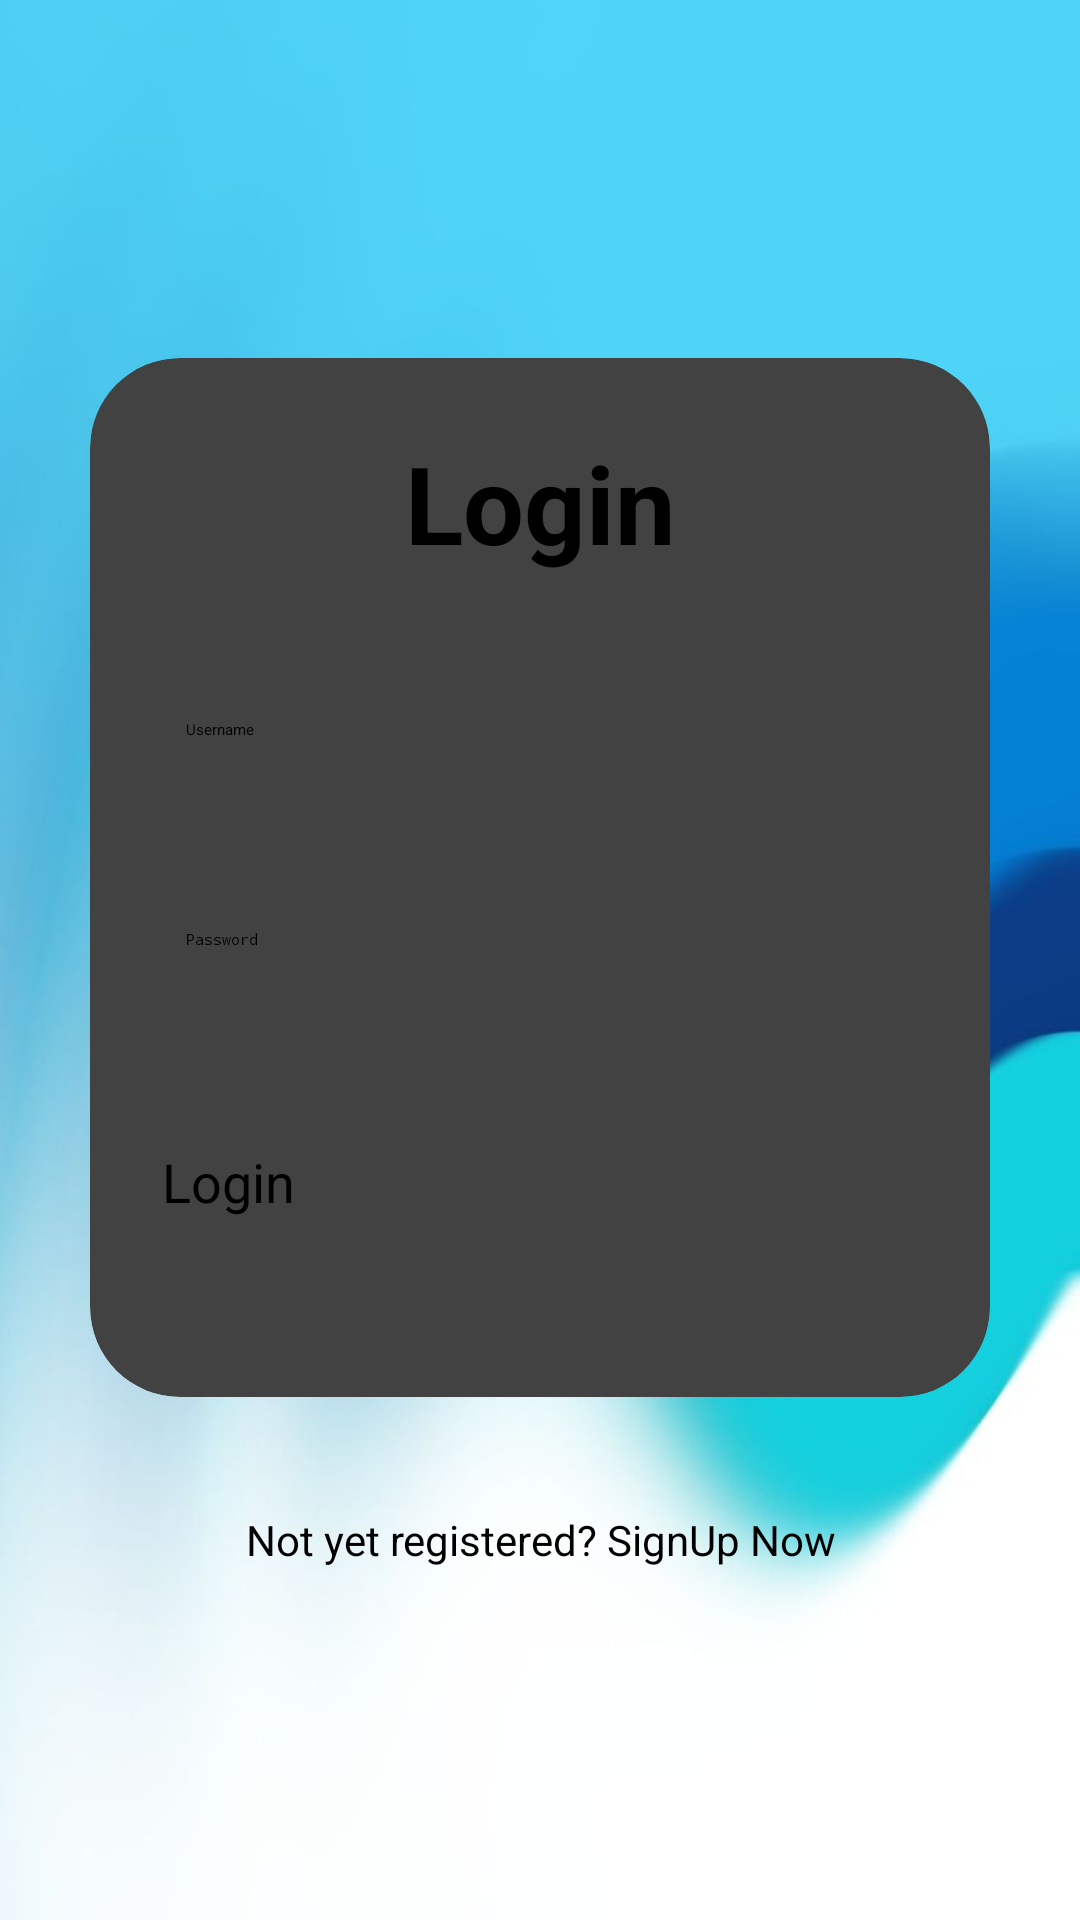

The Android layout XML behind this screen, and the referenced resources:
<!-- AndroidManifest.xml: application theme Theme.BusPass -->
<!-- res/layout/activity_login.xml -->
<?xml version="1.0" encoding="utf-8"?>
<LinearLayout
    xmlns:android="http://schemas.android.com/apk/res/android"
    xmlns:app="http://schemas.android.com/apk/res-auto"
    xmlns:tools="http://schemas.android.com/tools"
    xmlns:card_view="http://schemas.android.com/apk/res-auto"
    android:layout_width="match_parent"
    android:layout_height="match_parent"
    android:orientation="vertical"
    android:gravity="center"
    android:background="@drawable/wb_bg"
    tools:context=".login">

    <androidx.cardview.widget.CardView
        android:layout_width="match_parent"
        android:layout_height="wrap_content"
        android:layout_margin="30dp"
        app:cardCornerRadius="30dp"
        app:cardElevation="20dp"
        android:background="@drawable/edit_text">

        <LinearLayout
            android:layout_width="match_parent"
            android:layout_height="wrap_content"
            android:orientation="vertical"
            android:layout_gravity="center_horizontal"
            android:padding="24dp">


            <TextView
                android:layout_width="match_parent"
                android:layout_height="wrap_content"
                android:text="Login"
                android:id="@+id/loginText"
                android:textSize="36sp"
                android:textAlignment="center"
                android:textStyle="bold"
                android:backgroundTint="@color/button_color"/>

            <EditText
                android:layout_width="match_parent"
                android:layout_height="50dp"
                android:id="@+id/username"

                android:drawableLeft="@drawable/baseline_person_24"
                android:drawablePadding="8dp"
                android:hint="Username"
                android:padding="8dp"
                android:textColor="@color/black"
                android:textColorHighlight="@color/cardview_dark_background"
                android:layout_marginTop="40dp"/>

            <EditText
                android:layout_width="match_parent"
                android:layout_height="50dp"
                android:id="@+id/password"

                android:drawableLeft="@drawable/baseline_lock_24"
                android:drawablePadding="8dp"
                android:hint="Password"
                android:padding="8dp"
                android:inputType="textPassword"
                android:textColor="@color/black"
                android:textColorHighlight="@color/cardview_dark_background"
                android:layout_marginTop="20dp"/>

            <Button
                android:layout_width="match_parent"
                android:layout_height="60dp"
                android:id="@+id/loginButton"
                android:text="Login"
                android:textSize="18sp"
                android:layout_marginTop="30dp"
                android:backgroundTint="@color/button_color"
                app:cornerRadius = "20dp"/>

        </LinearLayout>

    </androidx.cardview.widget.CardView>

    <TextView
        android:layout_width="wrap_content"
        android:layout_height="wrap_content"
        android:padding="8dp"
        android:text="Not yet registered? SignUp Now"
        android:textSize="14sp"
        android:textAlignment="center"
        android:id="@+id/signupText"
        android:textColor="@color/black"
        android:layout_marginBottom="20dp"/>

</LinearLayout>
<!-- resources referenced by this layout -->
<resources>
  <color name="black">#FF000000</color>
  <color name="button_color">#030047</color>
  <!-- drawable edit_text: png bitmap (drawable, 1463 bytes) -->
  <!-- drawable wb_bg: jpeg bitmap (drawable, 25121 bytes) -->
</resources>
